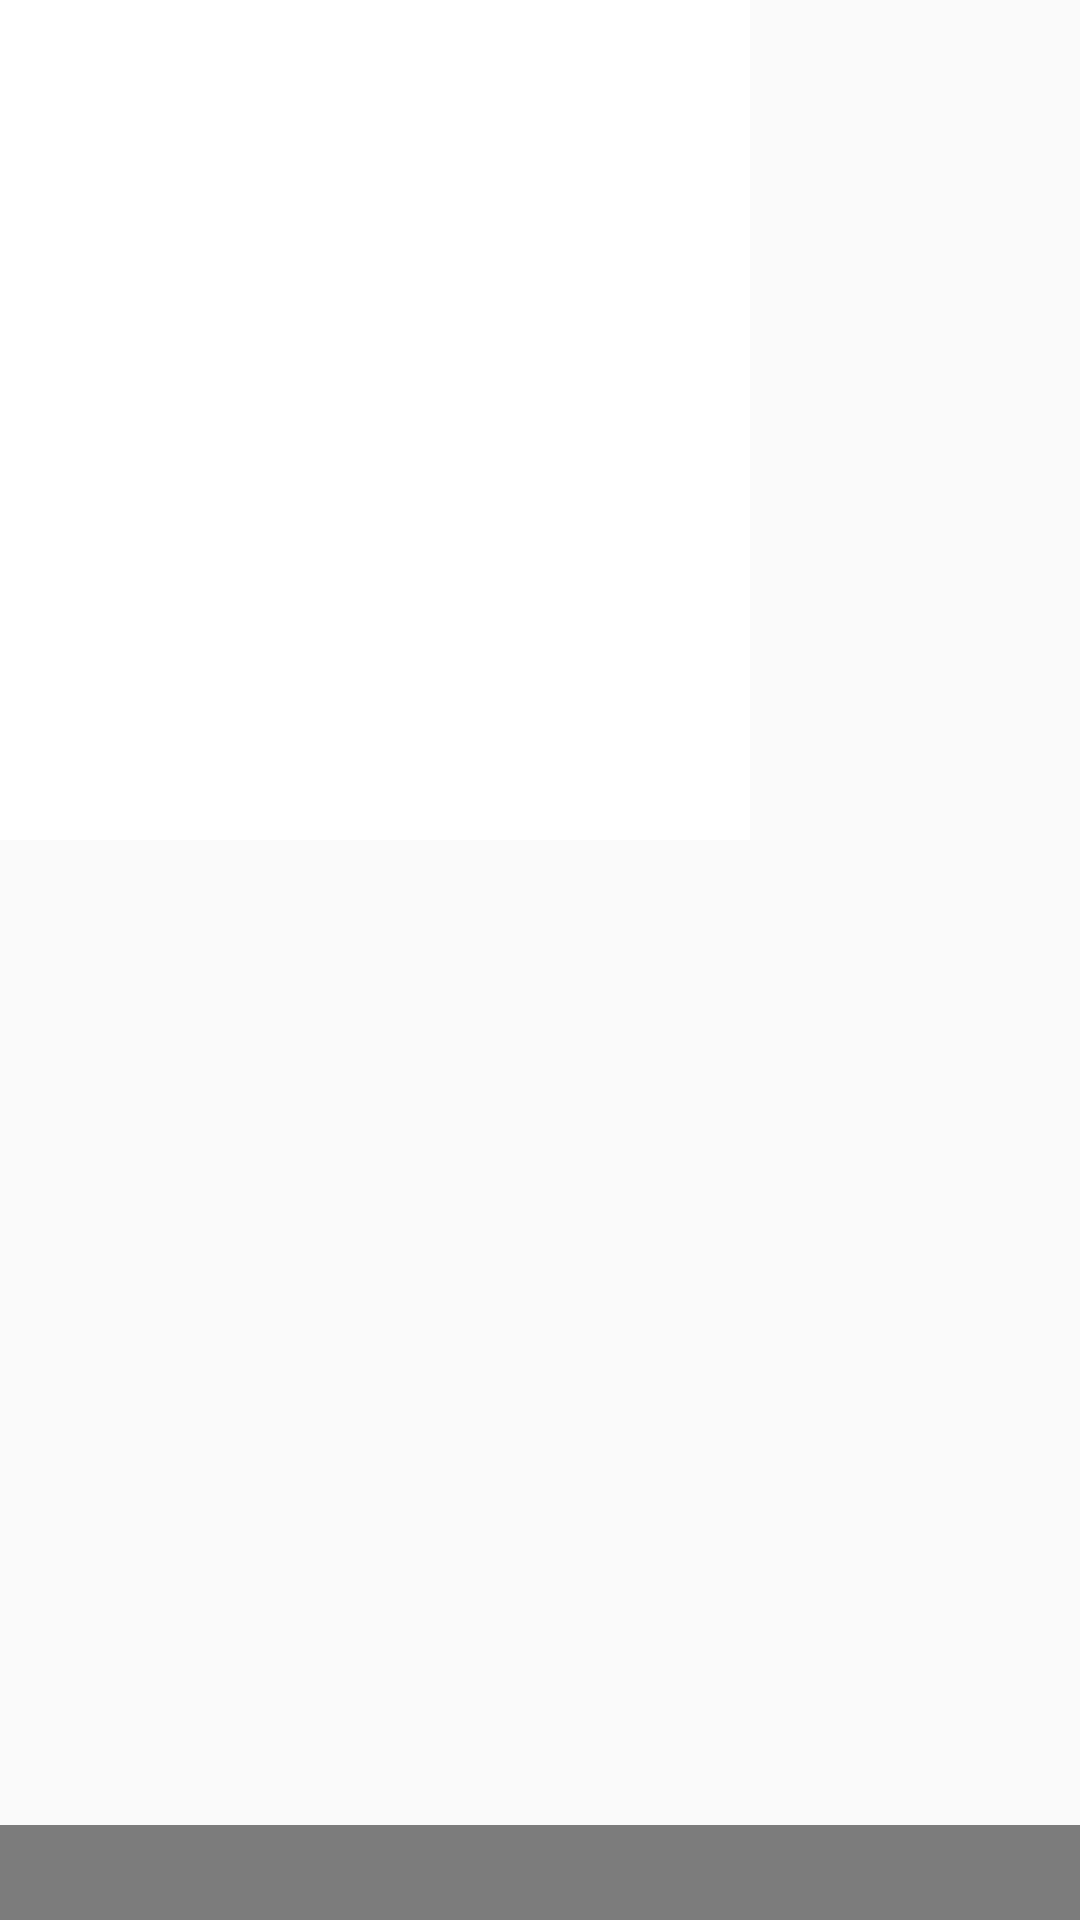

This screen was rendered from an Android layout file. Write that file and the resources it references.
<!-- AndroidManifest.xml: application theme AppTheme -->
<!-- res/layout/movie_item.xml -->
<?xml version="1.0" encoding="utf-8"?>
<RelativeLayout
    xmlns:android="http://schemas.android.com/apk/res/android"
    android:orientation="vertical"
    android:layout_width="match_parent"
    android:layout_height="wrap_content"
    android:layout_margin="@dimen/margin_small">

    <ImageView
        android:id="@+id/iv_poster"
        android:layout_width="@dimen/image_width_medium"
        android:layout_height="@dimen/image_height_large"
        android:background="@color/colorWhite"
        android:scaleType="fitXY"/>

    <RelativeLayout
        android:id="@+id/background_title"
        android:layout_width="match_parent"
        android:layout_height="wrap_content"
        android:layout_alignParentBottom="true"
        android:background="@color/colorBlackTransparent"
        android:gravity="center_horizontal">
        <TextView
            android:id="@+id/tv_movie_title"
            android:layout_width="wrap_content"
            android:layout_height="wrap_content"
            android:padding="@dimen/padding_small"
            android:textSize="@dimen/text_size_medium"
            android:textColor="@color/colorWhite"
            android:textAllCaps="true"
            android:textAlignment="gravity"/>
    </RelativeLayout>

</RelativeLayout>
<!-- resources referenced by this layout -->
<resources>
  <color name="colorBlackTransparent">#80000000</color>
  <color name="colorWhite">#FFFFFF</color>
  <dimen name="image_height_large">280dp</dimen>
  <dimen name="image_width_medium">250dp</dimen>
  <dimen name="margin_small">5dp</dimen>
  <dimen name="padding_small">5dp</dimen>
  <dimen name="text_size_medium">16dp</dimen>
  <style name="AppTheme" parent="Theme.AppCompat.Light.DarkActionBar">
          
          <item name="colorPrimary">@color/colorPrimary</item>
          <item name="colorPrimaryDark">@color/colorPrimaryDark</item>
          <item name="colorAccent">@color/colorAccent</item>
      </style>
  <color name="colorPrimary">#03A9F4</color>
  <color name="colorPrimaryDark">#0277BD</color>
  <color name="colorAccent">#00BCD4</color>
</resources>
